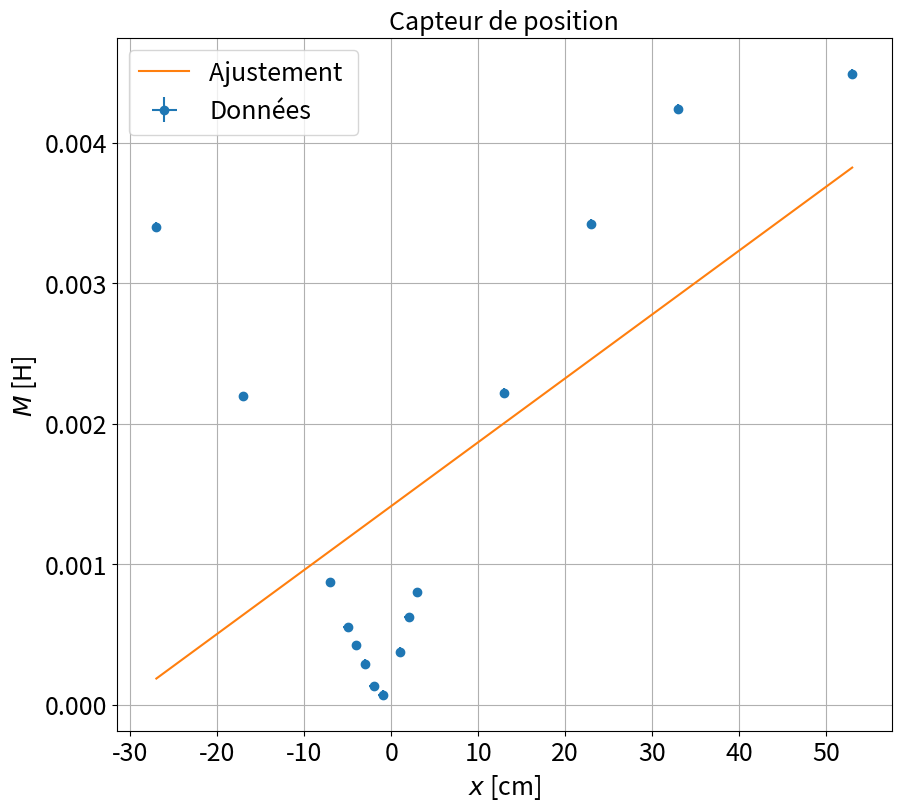

The script that saved this image:
"""
[redacted]

"""

import numpy as np
import scipy as sp
import matplotlib.pyplot as plt
from scipy.optimize import curve_fit

ftsize=18

### Point en live

flive=800
Velive=100*1e-3
Vslive=350*1e-3

dflive=1
dVelive=1e-3
dVslive=1e-3

xlive=np.array([(2*np.pi*flive)**2])
ylive=np.array([(Vslive/Velive)**2])
xliverr=np.array([8*np.pi**2*flive*dflive])
yliverr=ylive*np.sqrt((2*dVelive/Velive)**2 + (2*dVslive/Vslive)**2)


xlive=np.array([])
ylive=np.array([])
xliverr=np.array([])
yliverr=np.array([])
### Données
'''

Z=47 # Zero par mesure au reglet en bas
x=np.array([100,80,70,60,50,49,48,46,45,44,43,42,40,30,20])
x=Z-x
U1=np.array([5.022,5.024,5.024,5.024,5.024,5.024,5.024,5.022,5.022,5.022,5.022,5.022,5.022,5.022,5.020]) # Tension excitatrice crête crête
U2=np.array([691,653,527,342,123,96,58,11,20,45,65,85,134,338,523])*1e-3 # Tension au borne de la bobine
R=102.5 #pm RLC metre
Omega=2*np.pi*500


plt.figure()
ax=plt.subplot()
ax.plot(x,U2/(U1*Omega/R),'bo')
ax.set_ylabel('M')
ax.set_xlabel('x(mm)')
'''

x0=47 #Position du zero.
x=np.array([100,80,70,60,50,49,48,46,45,44,43,42,40,30,20])
x-=x0

dx=np.array([0.5]*len(x))

U1=np.array([5.022,5.024,5.024,5.024,5.024,5.024,5.024,5.022,5.022,5.022,5.022,5.022,5.022,5.022,5.020]) #Tension d'entrée, crête à crête

U2=np.array([691,653,527,342,123,96,58,11,20,45,65,85,134,338,523])*1e-3 #Tension aux bornes de la bobine
R=102.5 #pm RLC metre

Omega=2*np.pi*500


dU1=np.array([0.005]*len(U1))
dU2=np.array([0.005]*len(U2))

xdata=x
ydata=U2/(U1*Omega/R)


### Incertitudes

xerrdata=dx

yerrdata=ydata*np.sqrt((dU2/U2)**2 + (dU1/U1)**2)



### Données fit


debut=0
fin=len(xdata)+1

if len(xlive) >0 :
    xlive=np.array(xlive)
    ylive=np.array(ylive)
    xfit=np.concatenate((xdata[debut:fin],xlive))
    yfit=np.concatenate((ydata[debut:fin],ylive))


if len(xliverr) >0 :
    xerr=np.concatenate((xerrdata[debut:fin],xliverr))
    yerr=np.concatenate((yerrdata[debut:fin],yliverr))


if len(xliverr)== 0 :
    xerr=xerrdata[debut:fin]
    yerr=yerrdata[debut:fin]

if len(xlive) == 0 :
    xfit=xdata[debut:fin]
    yfit=ydata[debut:fin]


### Noms axes et titre

ystr=r'$M$ [H] '
xstr='$x$ [cm]'
titlestr='Capteur de position'

### Ajustement

def func(x,a,b):
    return a + b*x

popt, pcov = curve_fit(func, xfit, yfit,sigma=yerr,absolute_sigma=True)


### Récupération paramètres de fit

a,b=popt
ua,ub=np.sqrt(pcov[0,0]),np.sqrt(pcov[1,1])
print("y = a  + b x \na = " + str(a) + "\nb = " + str(b))
print("ua = " + str(ua) + "\nub = " + str(ub) )

### Tracé de la courbe

plt.figure(figsize=(10,9))
plt.errorbar(xdata,ydata,yerr=yerrdata,xerr=xerrdata,fmt='o',label='Données')
if len(xlive)>0:
    plt.errorbar(xlive,ylive,yerr=yliverr,xerr=xliverr,fmt='o',label='Point ajouté')
plt.plot(xfit,func(xfit,a,b),label='Ajustement ')
plt.title(titlestr,fontsize=ftsize)
plt.grid(True)
plt.xticks(fontsize=ftsize)
plt.yticks(fontsize=ftsize)
plt.legend(fontsize=ftsize)
plt.xlabel(xstr,fontsize=ftsize)
plt.ylabel(ystr,fontsize=ftsize)
plt.show()


###Extraction paramètres
#Us^2/Ue^2= (r/R)^2 + L^2 omega^2 / R^2


# A haute fréquence : comportement capacitif !!

r=R*np.sqrt(a)
L=R*np.sqrt(b)
ur=r*0.5*ua/a
uL=L*0.5*ub/b
print('\nSoit r = ' + str(r) + ' +- ' + str(ur) + ' Ohm')
print('\nEt L = ' + str(L) + ' +- ' + str(uL) + ' H')


